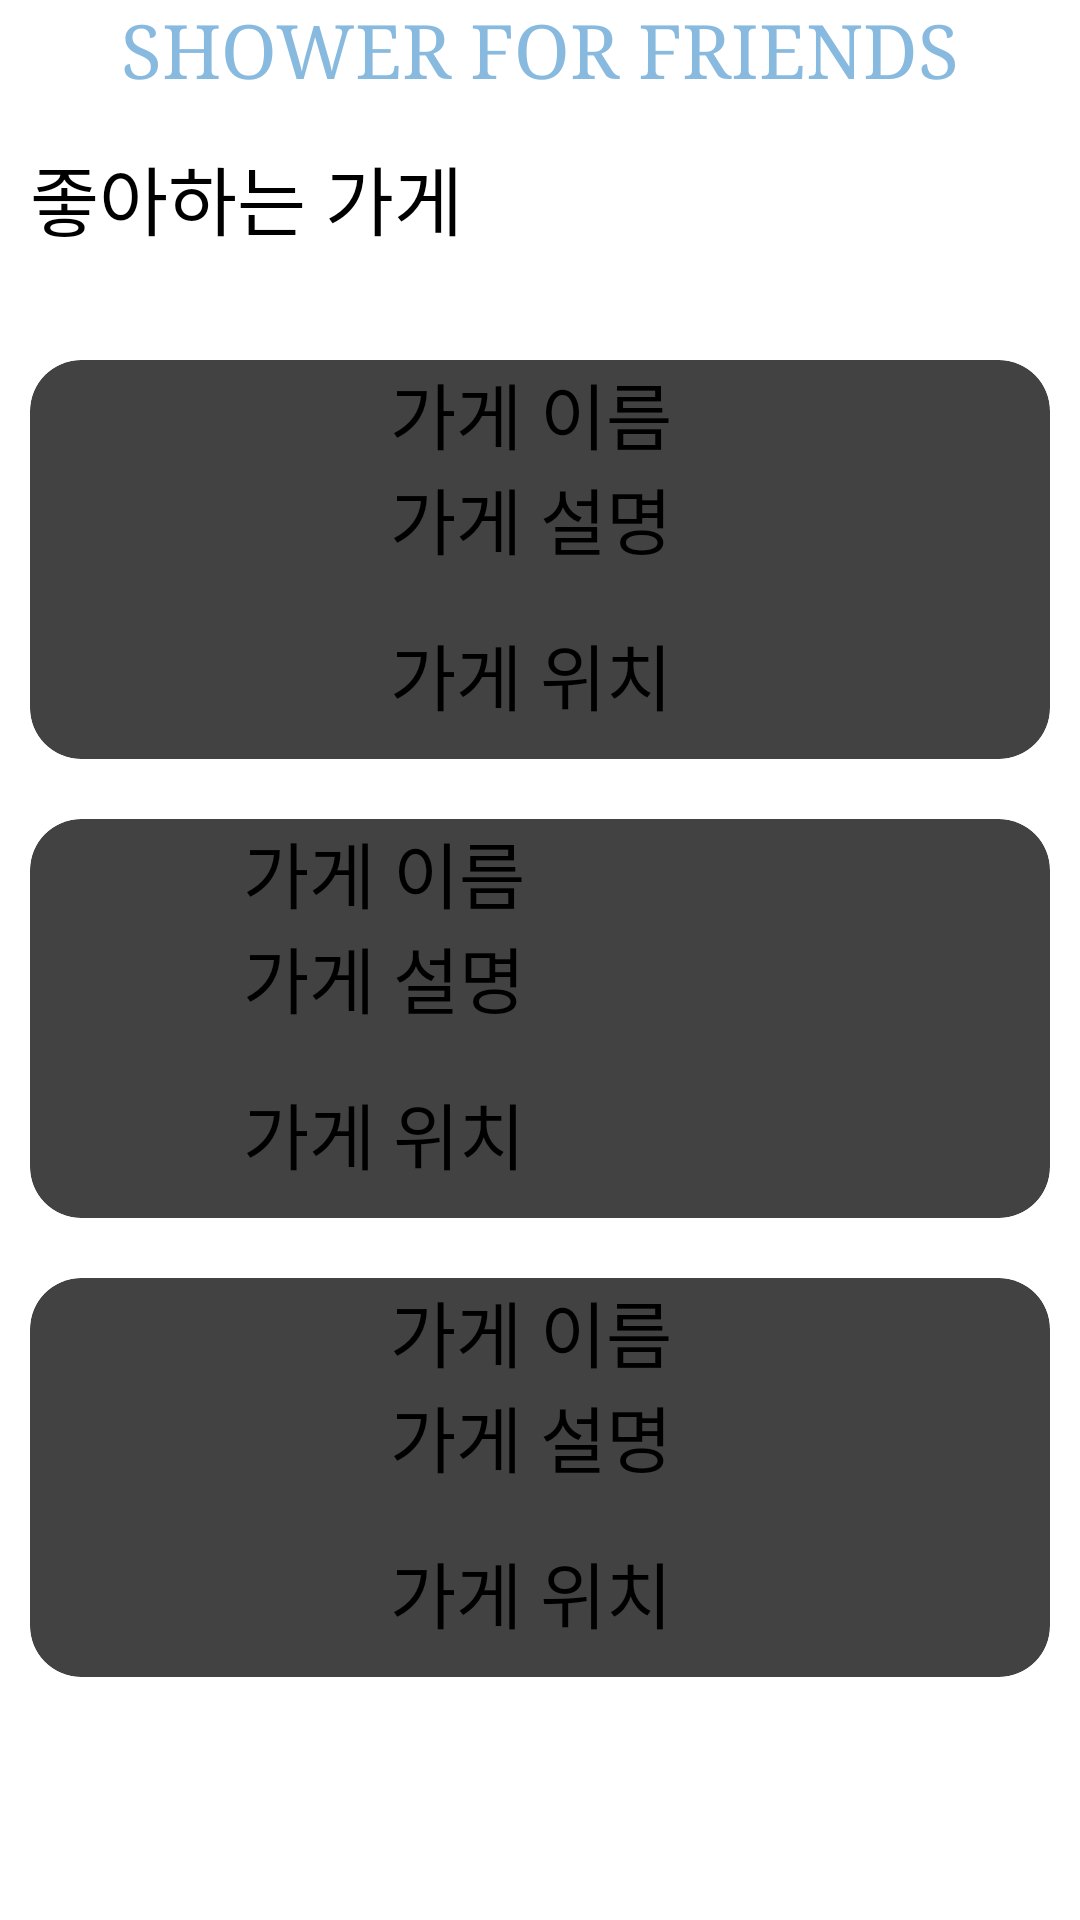

Android layout source for this screen:
<!-- AndroidManifest.xml: application theme Theme.TestApplication3 -->
<!-- res/layout/activity_bookmark.xml -->
<?xml version="1.0" encoding="utf-8"?>
<LinearLayout xmlns:android="http://schemas.android.com/apk/res/android"
    xmlns:app="http://schemas.android.com/apk/res-auto"
    xmlns:tools="http://schemas.android.com/tools"
    android:layout_width="match_parent"
    android:layout_height="match_parent"
    android:orientation="vertical">

    <androidx.appcompat.widget.Toolbar
        android:id="@+id/toolbar"
        android:layout_width="match_parent"
        android:layout_height="wrap_content"
        android:layout_gravity="top"
        android:background="?attr/colorPrimary"
        android:gravity="top"
        android:theme="?attr/actionBarTheme">

        <TextView
            android:id="@+id/appName_mainToolbar"
            android:layout_width="wrap_content"
            android:layout_height="match_parent"
            android:layout_gravity="center"
            android:fontFamily="serif"
            android:text="@string/shower_for_friends"
            android:textAllCaps="true"
            android:textColor="@color/app_color_1"
            android:textSize="25sp" />

    </androidx.appcompat.widget.Toolbar>

    <View
        android:id="@+id/divideAppName"
        android:layout_width="match_parent"
        android:layout_height="1dp"
        android:layout_marginTop="2dp"
        android:layout_marginBottom="2dp"
        android:background="?android:attr/listDivider" />

    <ScrollView
        android:layout_width="match_parent"
        android:layout_height="match_parent">

        <LinearLayout
            android:layout_width="match_parent"
            android:layout_height="match_parent"
            android:orientation="vertical">

            <TextView
                android:id="@+id/topTitle"
                android:layout_width="match_parent"
                android:layout_height="wrap_content"
                android:layout_margin="10dp"
                android:layout_marginStart="18.3dp"
                android:layout_marginLeft="18.3dp"
                android:text="좋아하는 가게"
                android:textSize="25sp" />

            <Space
                android:layout_width="match_parent"
                android:layout_height="16dp" />

            <LinearLayout
                android:layout_width="wrap_content"
                android:layout_height="match_parent"
                android:layout_gravity="center"
                android:orientation="vertical">

                <androidx.cardview.widget.CardView
                    android:layout_width="match_parent"
                    android:layout_height="wrap_content"
                    android:layout_margin="10dp"
                    android:layout_marginLeft="18.3dp"
                    android:layout_marginTop="11dp"
                    android:layout_marginRight="18.7dp"
                    app:cardCornerRadius="17dp">

                    <LinearLayout
                        android:layout_width="match_parent"
                        android:layout_height="match_parent"
                        android:orientation="horizontal">

                        <ImageView
                            android:id="@+id/imageView7"
                            android:layout_width="120dp"
                            android:layout_height="120dp"
                            android:layout_gravity="center"
                            app:srcCompat="@drawable/store1" />

                        <LinearLayout
                            android:layout_width="269dp"
                            android:layout_height="133dp"
                            android:orientation="vertical">

                            <TextView
                                android:id="@+id/storeName1"
                                android:layout_width="match_parent"
                                android:layout_height="wrap_content"
                                android:text="가게 이름"
                                android:textSize="24sp" />

                            <TextView
                                android:id="@+id/storeInfo1"
                                android:layout_width="match_parent"
                                android:layout_height="52dp"
                                android:text="가게 설명"
                                android:textSize="24sp" />

                            <TextView
                                android:id="@+id/storeLocation1"
                                android:layout_width="match_parent"
                                android:layout_height="44dp"
                                android:text="가게 위치"
                                android:textSize="24sp" />
                        </LinearLayout>

                    </LinearLayout>
                </androidx.cardview.widget.CardView>

                <androidx.cardview.widget.CardView
                    android:layout_width="match_parent"
                    android:layout_height="wrap_content"
                    android:layout_margin="10dp"
                    android:layout_marginLeft="18.3dp"
                    android:layout_marginTop="11dp"
                    android:layout_marginRight="18.7dp"
                    app:cardCornerRadius="17dp">

                    <LinearLayout
                        android:layout_width="match_parent"
                        android:layout_height="match_parent"
                        android:orientation="horizontal">

                        <ImageView
                            android:id="@+id/imageView8"
                            android:layout_width="120dp"
                            android:layout_height="120dp"
                            android:layout_gravity="center"
                            android:layout_weight="1"
                            app:srcCompat="@drawable/store2" />

                        <LinearLayout
                            android:layout_width="269dp"
                            android:layout_height="133dp"
                            android:orientation="vertical">

                            <TextView
                                android:id="@+id/storeName2"
                                android:layout_width="match_parent"
                                android:layout_height="wrap_content"
                                android:text="가게 이름"
                                android:textSize="24sp" />

                            <TextView
                                android:id="@+id/storeInfo2"
                                android:layout_width="match_parent"
                                android:layout_height="52dp"
                                android:text="가게 설명"
                                android:textSize="24sp" />

                            <TextView
                                android:id="@+id/storeLocation2"
                                android:layout_width="match_parent"
                                android:layout_height="44dp"
                                android:text="가게 위치"
                                android:textSize="24sp" />
                        </LinearLayout>

                    </LinearLayout>
                </androidx.cardview.widget.CardView>

                <androidx.cardview.widget.CardView
                    android:layout_width="match_parent"
                    android:layout_height="wrap_content"
                    android:layout_margin="10dp"
                    android:layout_marginLeft="18.3dp"
                    android:layout_marginTop="11dp"
                    android:layout_marginRight="18.7dp"
                    app:cardCornerRadius="17dp">

                    <LinearLayout
                        android:layout_width="match_parent"
                        android:layout_height="match_parent"
                        android:orientation="horizontal">

                        <ImageView
                            android:id="@+id/imageView9"
                            android:layout_width="120dp"
                            android:layout_height="120dp"
                            app:srcCompat="@drawable/store1" />

                        <LinearLayout
                            android:layout_width="269dp"
                            android:layout_height="133dp"
                            android:orientation="vertical">

                            <TextView
                                android:id="@+id/storeName3"
                                android:layout_width="match_parent"
                                android:layout_height="wrap_content"
                                android:text="가게 이름"
                                android:textSize="24sp" />

                            <TextView
                                android:id="@+id/storeInfo3"
                                android:layout_width="match_parent"
                                android:layout_height="52dp"
                                android:text="가게 설명"
                                android:textSize="24sp" />

                            <TextView
                                android:id="@+id/storeLocation3"
                                android:layout_width="match_parent"
                                android:layout_height="44dp"
                                android:text="가게 위치"
                                android:textSize="24sp" />
                        </LinearLayout>

                    </LinearLayout>
                </androidx.cardview.widget.CardView>

            </LinearLayout>
        </LinearLayout>
    </ScrollView>
</LinearLayout>
<!-- resources referenced by this layout -->
<resources>
  <color name="app_color_1">#88BADF</color>
  <!-- drawable store1: jpg bitmap (drawable, 2225 bytes) -->
  <!-- drawable store2: jpg bitmap (drawable, 2791 bytes) -->
  <string name="shower_for_friends">SHOWER FOR FRIENDS</string>
</resources>
